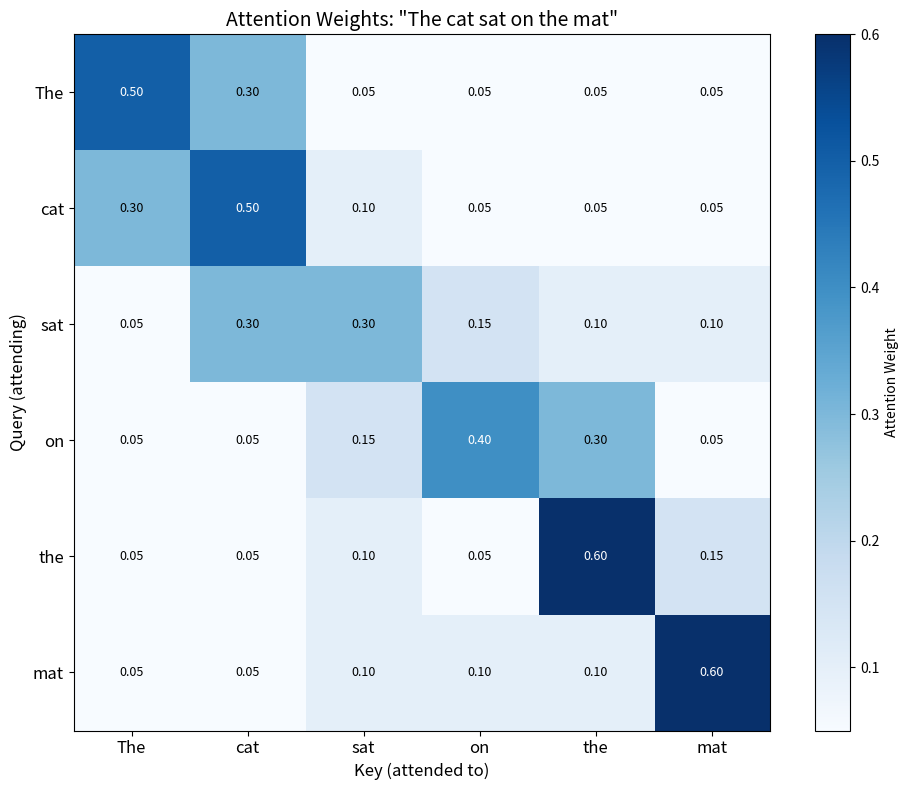
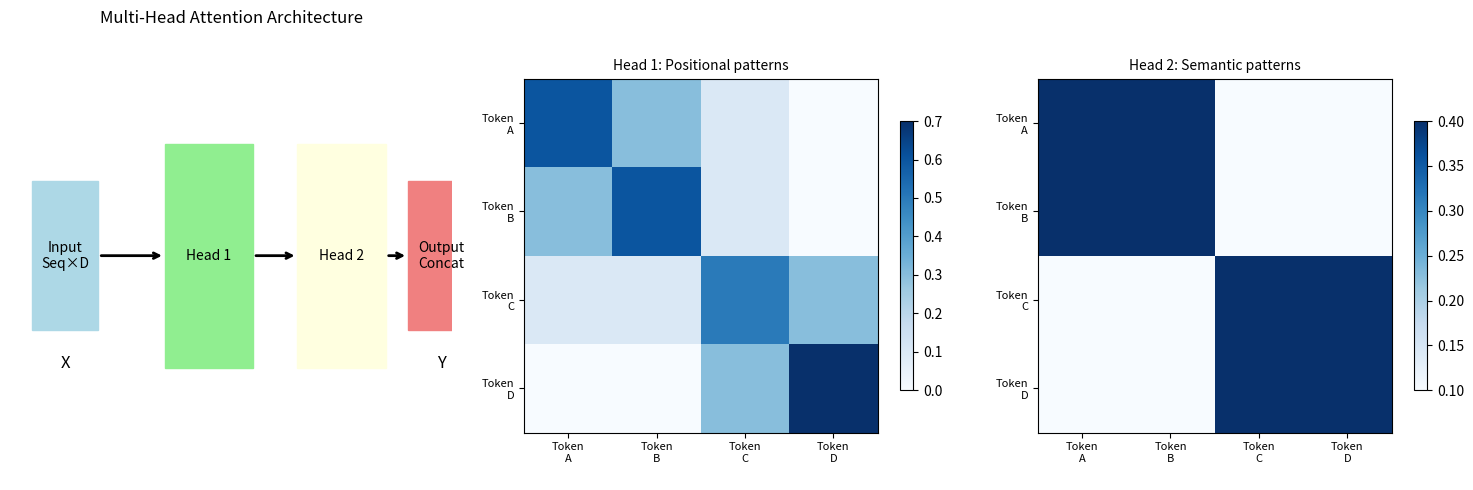
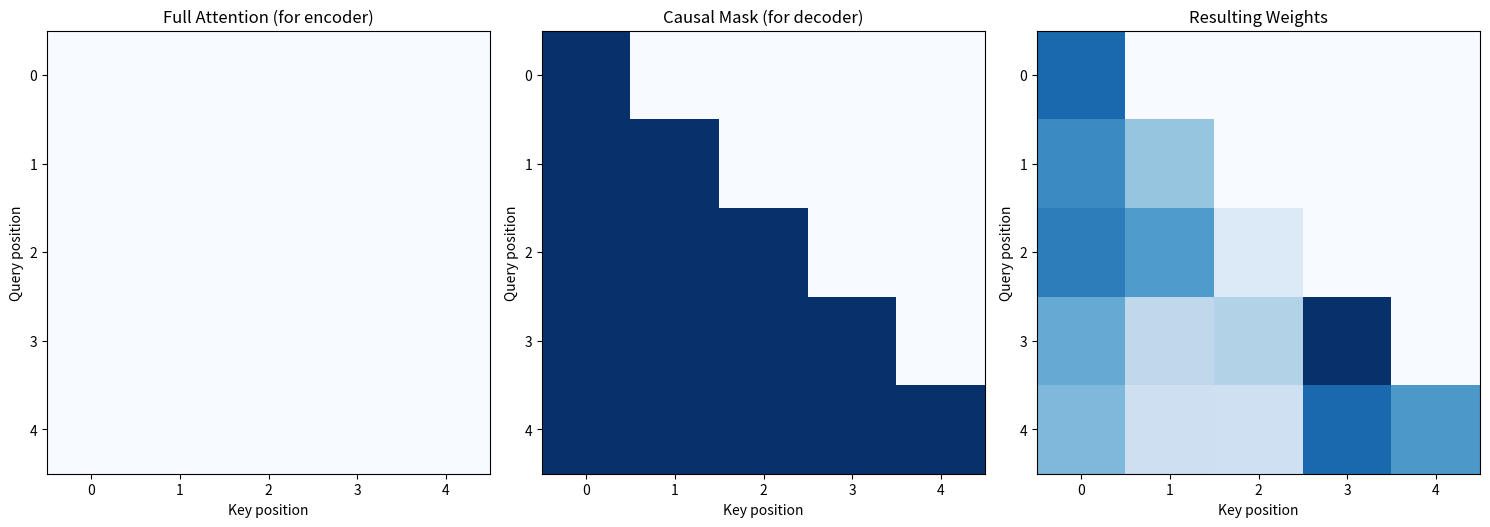

These figures' Python source, in order:
"""
Track 4.1: Attention Mechanism Implementation
============================================
Build attention from scratch to understand how LLMs work.

Key concepts:
- Scaled dot-product attention
- Query, Key, Value projections
- Multi-head attention
- Causal masking (for autoregressive models)

Author: AI Engineering Masterclass
"""

import numpy as np
import matplotlib.pyplot as plt
from typing import List, Tuple
import warnings
warnings.filterwarnings('ignore')

np.random.seed(42)

# ==============================================================================
# PART 1: ATTENTION INTUITION
# ==============================================================================

def attention_intuition():
    """
    Attention allows each token to "look at" all other tokens
    and weighted-sum their information.

    Think of it like a dictionary catalog:
    - Query: What information am I looking for?
    - Key: What information do I contain?
    - Value: What actual information to retrieve?

    The attention score measures how well Query matches Key.
    """

    print("=" * 70)
    print("  ATTENTION MECHANISM INTUITION")
    print("=" * 70)

    print("""
    Classic analogy: Library Search

    📚 Library catalog analogy:

    KEYS = Index cards in catalog drawers (what each drawer contains)
    QUERIES = Your search terms (what you're looking for)
    VALUES = Actual books/documents (the actual information)

    When you search a library:
    1. Your query is matched against all index cards
    2. Best matches get higher weights
    3. You retrieve documents from highest-weighted drawers

    Attention does the SAME thing mathematically!
    - Q·K determines match quality
    - Softmax creates valid probability distribution
    - Weighted sum of V retrieves actual content
    """)

def scaled_dot_product_attention():
    """
    Scaled Dot-Product Attention:
    Attention(Q, K, V) = softmax(QK^T / √d) × V

    Steps:
    1. Compute similarity scores: QK^T
    2. Scale by √d (prevent vanishing gradients)
    3. Softmax to get attention weights
    4. Weighted sum of values
    """

    print("\n" + "-" * 50)
    print("SCALED DOT-PRODUCT ATTENTIONMathematics")
    print("-" * 50)

    # Simple example: "The cat sat on the mat"
    sentence = ["The", "cat", "sat", "on", "the", "mat"]

    # Create simple one-hot embeddings for demo
    vocab_size = 6
    d_model = 4  # Embedding dimension

    # Simple embeddings (normally learned)
    embeddings = {
        "The": np.array([1, 0, 0, 0]),
        "cat": np.array([0, 1, 0, 0]),
        "sat": np.array([0, 0, 1, 0]),
        "on":  np.array([1, 1, 0, 0]),
        "the": np.array([1, 0, 1, 0]),
        "mat": np.array([0, 1, 1, 0]),
    }

    X = np.array([embeddings[w] for w in sentence]).astype(float)

    print(f"Input sequence: {sentence}")
    print(f"Shape: {X.shape} (seq_len={X.shape[0]}, d_model={X.shape[1]})")

    # Simple Q, K, V projections (identity for simplicity)
    d_k = d_model  # Often d_k = d_model / num_heads

    Q = X  # Query = input (simplified)
    K = X  # Key = input
    V = X  # Value = input

    print(f"\nQ, K, V shapes: {Q.shape}")

    # Step 1: Compute attention scores
    scores = np.dot(Q, K.T)
    print(f"\n1. Attention scores (QK^T):\n{scores.round(2)}")

    # Step 2: Scale
    scaled_scores = scores / np.sqrt(d_k)
    print(f"\n2. Scaled scores (÷ √d):\n{scaled_scores.round(2)}")

    # Step 3: Softmax
    def softmax(x):
        exp_x = np.exp(x - np.max(x, axis=-1, keepdims=True))
        return exp_x / np.sum(exp_x, axis=-1, keepdims=True)

    attention_weights = softmax(scaled_scores)
    print(f"\n3. Attention weights (softmax):\n{attention_weights.round(2)}")

    # Step 4: Weighted sum
    output = np.dot(attention_weights, V)
    print(f"\n4. Output (weighted sum of V):\n{output.round(2)}")

    return attention_weights

def visualize_attention():
    """Visualize attention patterns."""

    print("\n" + "-" * 50)
    print("ATTENTION PATTERN VISUALIZATION")
    print("-" * 50)

    # "The cat sat on the mat" - expected: "cat" attends to "The" and itself
    # "sat" attends to its subject and object
    sentence = ["The", "cat", "sat", "on", "the", "mat"]

    # Simulated attention pattern (more realistic)
    # In practice, this is learned
    attention_pattern = np.array([
        [0.5,  0.3,  0.05, 0.05, 0.05, 0.05],  # The
        [0.3,  0.5,  0.1,  0.05, 0.05, 0.05],  # cat
        [0.05, 0.3,  0.3,  0.15, 0.1,  0.1 ],  # sat
        [0.05, 0.05, 0.15, 0.4,  0.3,  0.05],  # on
        [0.05, 0.05, 0.1,  0.05, 0.6,  0.15],  # the
        [0.05, 0.05, 0.1,  0.1,  0.1,  0.6 ],  # mat
    ])

    fig, ax = plt.subplots(figsize=(10, 8))

    im = ax.imshow(attention_pattern, cmap='Blues')

    # Add labels
    ax.set_xticks(range(len(sentence)))
    ax.set_yticks(range(len(sentence)))
    ax.set_xticklabels(sentence, fontsize=12)
    ax.set_yticklabels(sentence, fontsize=12)

    # Add values to cells
    for i in range(len(sentence)):
        for j in range(len(sentence)):
            text = ax.text(j, i, f'{attention_pattern[i, j]:.2f}',
                          ha='center', va='center', fontsize=9,
                          color='white' if attention_pattern[i, j] > 0.3 else 'black')

    ax.set_xlabel('Key (attended to)', fontsize=12)
    ax.set_ylabel('Query (attending)', fontsize=12)
    ax.set_title('Attention Weights: "The cat sat on the mat"', fontsize=14)

    plt.colorbar(im, label='Attention Weight')
    plt.tight_layout()
    plt.savefig('attention_weights.png', dpi=150)
    plt.show()
    print("Saved: attention_weights.png")

    print("\nInterpretation:")
    print("- Row = Query (who is looking)")
    print("- Column = Key (who is being looked at)")
    print("- Cell value = Attention weight")
    print("\nExample: 'cat' row shows it attends most to itself (0.5) and 'The' (0.3)")

# ==============================================================================
# PART 2: MULTI-HEAD ATTENTION
# ==============================================================================

class MultiHeadAttention:
    """
    Multi-Head Attention:
    - Runs attention in parallel multiple times
    - Each "head" learns different aspects of relationships
    - Outputs are concatenated and projected

    Why multiple heads?
    - Different heads can focus on different relationships:
      Head 1: Subject-verb agreements
      Head 2: Proximity in sentence
      Head 3: Semantic similarity
      ...
    """

    def __init__(self, d_model: int, num_heads: int):
        assert d_model % num_heads == 0, "d_model must be divisible by num_heads"

        self.d_model = d_model
        self.num_heads = num_heads
        self.d_k = d_model // num_heads

        # Weight matrices (initialized randomly)
        self.W_Q = [np.random.randn(d_model, self.d_k) * 0.1
                   for _ in range(num_heads)]
        self.W_K = [np.random.randn(d_model, self.d_k) * 0.1
                   for _ in range(num_heads)]
        self.W_V = [np.random.randn(d_model, self.d_k) * 0.1
                   for _ in range(num_heads)]
        self.W_O = np.random.randn(d_model, d_model) * 0.1

    def forward(self, Q, K, V, mask=None):
        """
        Forward pass through multi-head attention.

        Args:
            Q: Query tensor (batch, seq_len, d_model)
            K: Key tensor
            V: Value tensor
            mask: Optional attention mask

        Returns:
            Output tensor (batch, seq_len, d_model)
        """
        batch_size, seq_len, _ = Q.shape
        outputs = []

        for head in range(self.num_heads):
            # Project to d_k
            Q_h = np.dot(Q, self.W_Q[head])
            K_h = np.dot(K, self.W_K[head])
            V_h = np.dot(V, self.W_V[head])

            # Scaled dot-product attention for this head
            scores_h = np.dot(Q_h, K_h.transpose(0, 2, 1)) / np.sqrt(self.d_k)

            # Apply mask if provided
            if mask is not None:
                scores_h = np.where(mask, scores_h, -1e9)

            # Softmax
            exp_scores = np.exp(scores_h - np.max(scores_h, axis=-1, keepdims=True))
            attn_weights_h = exp_scores / np.sum(exp_scores, axis=-1, keepdims=True)

            # Weighted sum
            head_output = np.dot(attn_weights_h, V_h)
            outputs.append(head_output)

        # Concatenate heads: (batch, seq_len, num_heads * d_k)
        concat_output = np.concatenate(outputs, axis=-1)

        # Final linear projection
        output = np.dot(concat_output, self.W_O)

        return output, outputs  # Return both final and per-head for analysis

def multi_head_demo():
    """Demonstrate multi-head attention."""

    print("\n" + "-" * 50)
    print("MULTI-HEAD ATTENTION DEMO")
    print("-" * 50)

    # Create simple input (batch=1, seq=4, d_model=8)
    seq_len, d_model, num_heads = 4, 8, 2

    X = np.random.randn(1, seq_len, d_model)

    print(f"Input shape: {X.shape}")
    print(f"Hidden dimension: {d_model}")
    print(f"Number of heads: {num_heads}")
    print(f"Dimension per head: {d_model // num_heads}")

    # Create attention
    mha = MultiHeadAttention(d_model, num_heads)

    # Forward pass
    output, head_outputs = mha.forward(X, X, X)

    print(f"\nOutput shape: {output.shape}")
    print(f"Number of head outputs: {len(head_outputs)}")
    print(f"Each head output shape: {head_outputs[0].shape}")

    # Visualize multi-head concept
    fig, axes = plt.subplots(1, 3, figsize=(15, 5))

    # Conceptual diagram
    ax1 = axes[0]
    ax1.set_xlim(0, 10)
    ax1.set_ylim(0, 6)

    # Input
    ax1.add_patch(plt.Rectangle((0.5, 2), 1.5, 2, fill=True, color='lightblue', edgecolor='black'))
    ax1.text(1.25, 3, 'Input\nSeq×D', ha='center', va='center', fontsize=10)
    ax1.text(1.25, 1.5, 'X', ha='center', fontsize=12)

    # Heads
    for i, (x, color) in enumerate([(3.5, 'lightgreen'), (6.5, 'lightyellow')]):
        ax1.add_patch(plt.Rectangle((x, 1.5), 2, 3, fill=True, color=color, edgecolor='black'))
        ax1.text(x+1, 3, f'Head {i+1}', ha='center', va='center', fontsize=10)

    # Output
    ax1.add_patch(plt.Rectangle((9, 2), 1.5, 2, fill=True, color='lightcoral', edgecolor='black'))
    ax1.text(9.75, 3, 'Output\nConcat', ha='center', va='center', fontsize=10)
    ax1.text(9.75, 1.5, 'Y', ha='center', fontsize=12)

    # Arrows
    ax1.annotate('', xy=(3.5, 3), xytext=(2, 3), arrowprops=dict(arrowstyle='->', lw=2))
    ax1.annotate('', xy=(6.5, 3), xytext=(5.5, 3), arrowprops=dict(arrowstyle='->', lw=2))
    ax1.annotate('', xy=(9, 3), xytext=(8.5, 3), arrowprops=dict(arrowstyle='->', lw=2))

    ax1.axis('off')
    ax1.set_title('Multi-Head Attention Architecture', fontsize=12)

    # Per-head attention patterns (simulated)
    x_labels = ['Token\nA', 'Token\nB', 'Token\nC', 'Token\nD']

    for head_idx in range(2):
        ax = axes[head_idx + 1]
        # Simulated patterns for two different aspects
        if head_idx == 0:
            attn = np.array([[0.6, 0.3, 0.1, 0.0],
                           [0.3, 0.6, 0.1, 0.0],
                           [0.1, 0.1, 0.5, 0.3],
                           [0.0, 0.0, 0.3, 0.7]])
            title = 'Head 1: Positional patterns'
        else:
            attn = np.array([[0.4, 0.4, 0.1, 0.1],
                           [0.4, 0.4, 0.1, 0.1],
                           [0.1, 0.1, 0.4, 0.4],
                           [0.1, 0.1, 0.4, 0.4]])
            title = 'Head 2: Semantic patterns'

        im = ax.imshow(attn, cmap='Blues')
        ax.set_xticks(range(4))
        ax.set_yticks(range(4))
        ax.set_xticklabels(x_labels, fontsize=8)
        ax.set_yticklabels(x_labels, fontsize=8)
        ax.set_title(title, fontsize=10)
        plt.colorbar(im, ax=ax, shrink=0.6)

    plt.tight_layout()
    plt.savefig('multi_head_attention.png', dpi=150)
    plt.show()
    print("Saved: multi_head_attention.png")

# ==============================================================================
# PART 3: CAUSAL (TRIANGULAR) MASKING
# ==============================================================================

def causal_masking():
    """
    Causal masking ensures position i can only attend to positions 0...i.

    This is ESSENTIAL for autoregressive (decoder-only) models like GPT.
    Prevents seeing future tokens during training.
    """

    print("\n" + "-" * 50)
    print("CAUSAL MASKING (Autoregressive)")
    print("-" * 50)

    seq_len = 5

    # Create causal mask (lower triangular)
    mask = np.tril(np.ones((seq_len, seq_len)))

    print(f"Sequence length: {seq_len}")
    print(f"\nCausal mask (1=attend, 0=masked):\n{mask.astype(int)}")

    # Apply mask to attention scores
    fake_scores = np.random.randn(seq_len, seq_len)
    masked_scores = np.where(mask == 1, fake_scores, -1e9)

    print(f"\nRaw attention scores:\n{fake_scores.round(2)}")
    print(f"\nAfter masking (future positions → -∞):\n{masked_scores.round(2)}")

    # After softmax, masked positions get ~0 weight
    exp_scores = np.exp(fake_scores - np.max(fake_scores, axis=-1, keepdims=True))
    masked_weights = exp_scores / np.sum(exp_scores, axis=-1, keepdims=True)
    # Correct: re-mask after softmax
    masked_weights = np.where(mask == 1, masked_weights, 0)

    print(f"\nAttention weights (masked positions → 0):\n{masked_weights.round(3)}")

    # Visualize
    fig, axes = plt.subplots(1, 3, figsize=(15, 5))

    axes[0].imshow(np.ones((seq_len, seq_len)), cmap='Blues')
    axes[0].set_title('Full Attention (for encoder)')
    axes[0].set_xlabel('Key position')
    axes[0].set_ylabel('Query position')

    axes[1].imshow(mask, cmap='Blues')
    axes[1].set_title('Causal Mask (for decoder)')
    axes[1].set_xlabel('Key position')
    axes[1].set_ylabel('Query position')

    axes[2].imshow(masked_weights, cmap='Blues')
    axes[2].set_title('Resulting Weights')
    axes[2].set_xlabel('Key position')
    axes[2].set_ylabel('Query position')

    plt.tight_layout()
    plt.savefig('causal_masking.png', dpi=150)
    plt.show()
    print("Saved: causal_masking.png")

# ==============================================================================
# PART 4: TRANSFORMER ATTENTION LAYER
# ==============================================================================

class TransformerAttentionLayer:
    """
    Complete attention layer used in Transformers (GPT, BERT, etc.)
    """

    def __init__(self, d_model: int, num_heads: int, d_ff: int = None, dropout: float = 0.1):
        self.attention = MultiHeadAttention(d_model, num_heads)

        # FFN (Feed-Forward Network)
        if d_ff is None:
            d_ff = d_model * 4

        self.W1 = np.random.randn(d_model, d_ff) * 0.1
        self.b1 = np.zeros(d_ff)
        self.W2 = np.random.randn(d_ff, d_model) * 0.1
        self.b2 = np.zeros(d_model)

        # Layer normalization parameters (would be learned in practice)
        self.gamma1 = np.ones(d_model)
        self.beta1 = np.zeros(d_model)
        self.gamma2 = np.ones(d_model)
        self.beta2 = np.zeros(d_model)

    def layer_norm(self, x, gamma, beta, eps=1e-6):
        """Layer normalization."""
        mean = np.mean(x, axis=-1, keepdims=True)
        var = np.var(x, axis=-1, keepdims=True)
        return gamma * (x - mean) / np.sqrt(var + eps) + beta

    def forward(self, x, mask=None):
        """
        Complete forward pass with:
        1. Multi-head self-attention
        2. Residual connection + Layer norm
        3. Feed-forward network
        4. Residual connection + Layer norm
        """

        # Self-attention with residual
        attn_out, _ = self.attention.forward(x, x, x, mask)
        x = x + attn_out  # Residual connection
        x = self.layer_norm(x, self.gamma1, self.beta1)  # Post-attention norm

        # Feed-forward network
        ffn_out = np.maximum(0, np.dot(x, self.W1) + self.b1)  # ReLU activation
        ffn_out = np.dot(ffn_out, self.W2) + self.b2

        # Residual + norm
        x = x + ffn_out
        x = self.layer_norm(x, self.gamma2, self.beta2)

        return x

def transformer_attention_demo():
    """Full transformer attention layer demonstration."""

    print("\n" + "-" * 50)
    print("TRANSFORMER ATTENTION LAYER")
    print("-" * 50)

    seq_len, d_model, num_heads = 6, 8, 2

    # Random input
    x = np.random.randn(1, seq_len, d_model)

    print(f"Input shape: {x.shape}")
    print(f"Model dimension: {d_model}")
    print(f"Attention heads: {num_heads}")
    print(f"FFN hidden dimension: {d_model * 4}")

    # Create and run layer
    layer = TransformerAttentionLayer(d_model, num_heads)
    output = layer.forward(x)

    print(f"\nOutput shape: {output.shape}")
    print(f"(Same as input - transformer layers preserve dimensions)")

    print("\n" + "-" * 50)
    print("TRANSFORMER LAYER FLOW")
    print("-" * 50)
    print("""
    Input x (seq_len, d_model)
           │
           ▼
    ┌──────┴──────┐
    │   Multi-Head  │
    │  Self-Attention│
    └──────┬──────┘
           │
           ▼
    x + Attention ──► Residual Connection
           │
           ▼
    LayerNorm ────────► Post-Attention Norm
           │
           ▼
    ┌──────┴──────┐
    │  Feed-Forward │
    │   (ReLU→Linear) │
    └──────┬──────┘
           │
           ▼
    x + FFN ──► Residual Connection
           │
           ▼
    LayerNorm ────────► Post-FFN Norm
           │
           ▼
    Output (same dim as input)
    """)

# ==============================================================================
# MAIN
# ==============================================================================

if __name__ == "__main__":
    print("=" * 70)
    print("  PART 1: ATTENTION INTUITION")
    print("=" * 70)
    attention_intuition()

    print("\n" + "=" * 70)
    print("  PART 2: SCALED DOT-PRODUCT ATTENTION")
    print("=" * 70)
    attn_weights = scaled_dot_product_attention()
    visualize_attention()

    print("\n" + "=" * 70)
    print("  PART 3: MULTI-HEAD ATTENTION")
    print("=" * 70)
    multi_head_demo()

    print("\n" + "=" * 70)
    print("  PART 4: CAUSAL MASKING")
    print("=" * 70)
    causal_masking()

    print("\n" + "=" * 70)
    print("  PART 5: COMPLETE LAYER")
    print("=" * 70)
    transformer_attention_demo()

    print("\n" + "=" * 70)
    print("  KEY TAKEAWAYS")
    print("=" * 70)
    print("""
    1. ATTENTION allows tokens to look at all other tokens
       - Q, K, V projections enable learned "what to attend to"
       - Scaled dot-product is computationally efficient

    2. MULTI-HEAD ATTENTION runs multiple attention in parallel
       - Each head learns different relationship types
       - Concatenated output captures diverse information

    3. CAUSAL MASKING prevents seeing future tokens
       - Essential for autoregressive models (GPT)
       - Encoder doesn't need this (sees full sequence)

    4. RESIDUAL + LAYER NORM ensure stable training
       - Skip connections help gradient flow
       - Layer norm stabilizes activations

    NEXT: Build a complete Transformer from scratch
    """)

    print("\n" + "=" * 70)
    print("  EXERCISES")
    print("=" * 70)
    print("""
    1. Implement scaled dot-product attention with batching

    2. Visualize attention patterns for a real sentence

    3. Implement relative position embeddings

    4. Build flash attention (IO-aware attention)

    5. Compare attention patterns across layers
    """)
